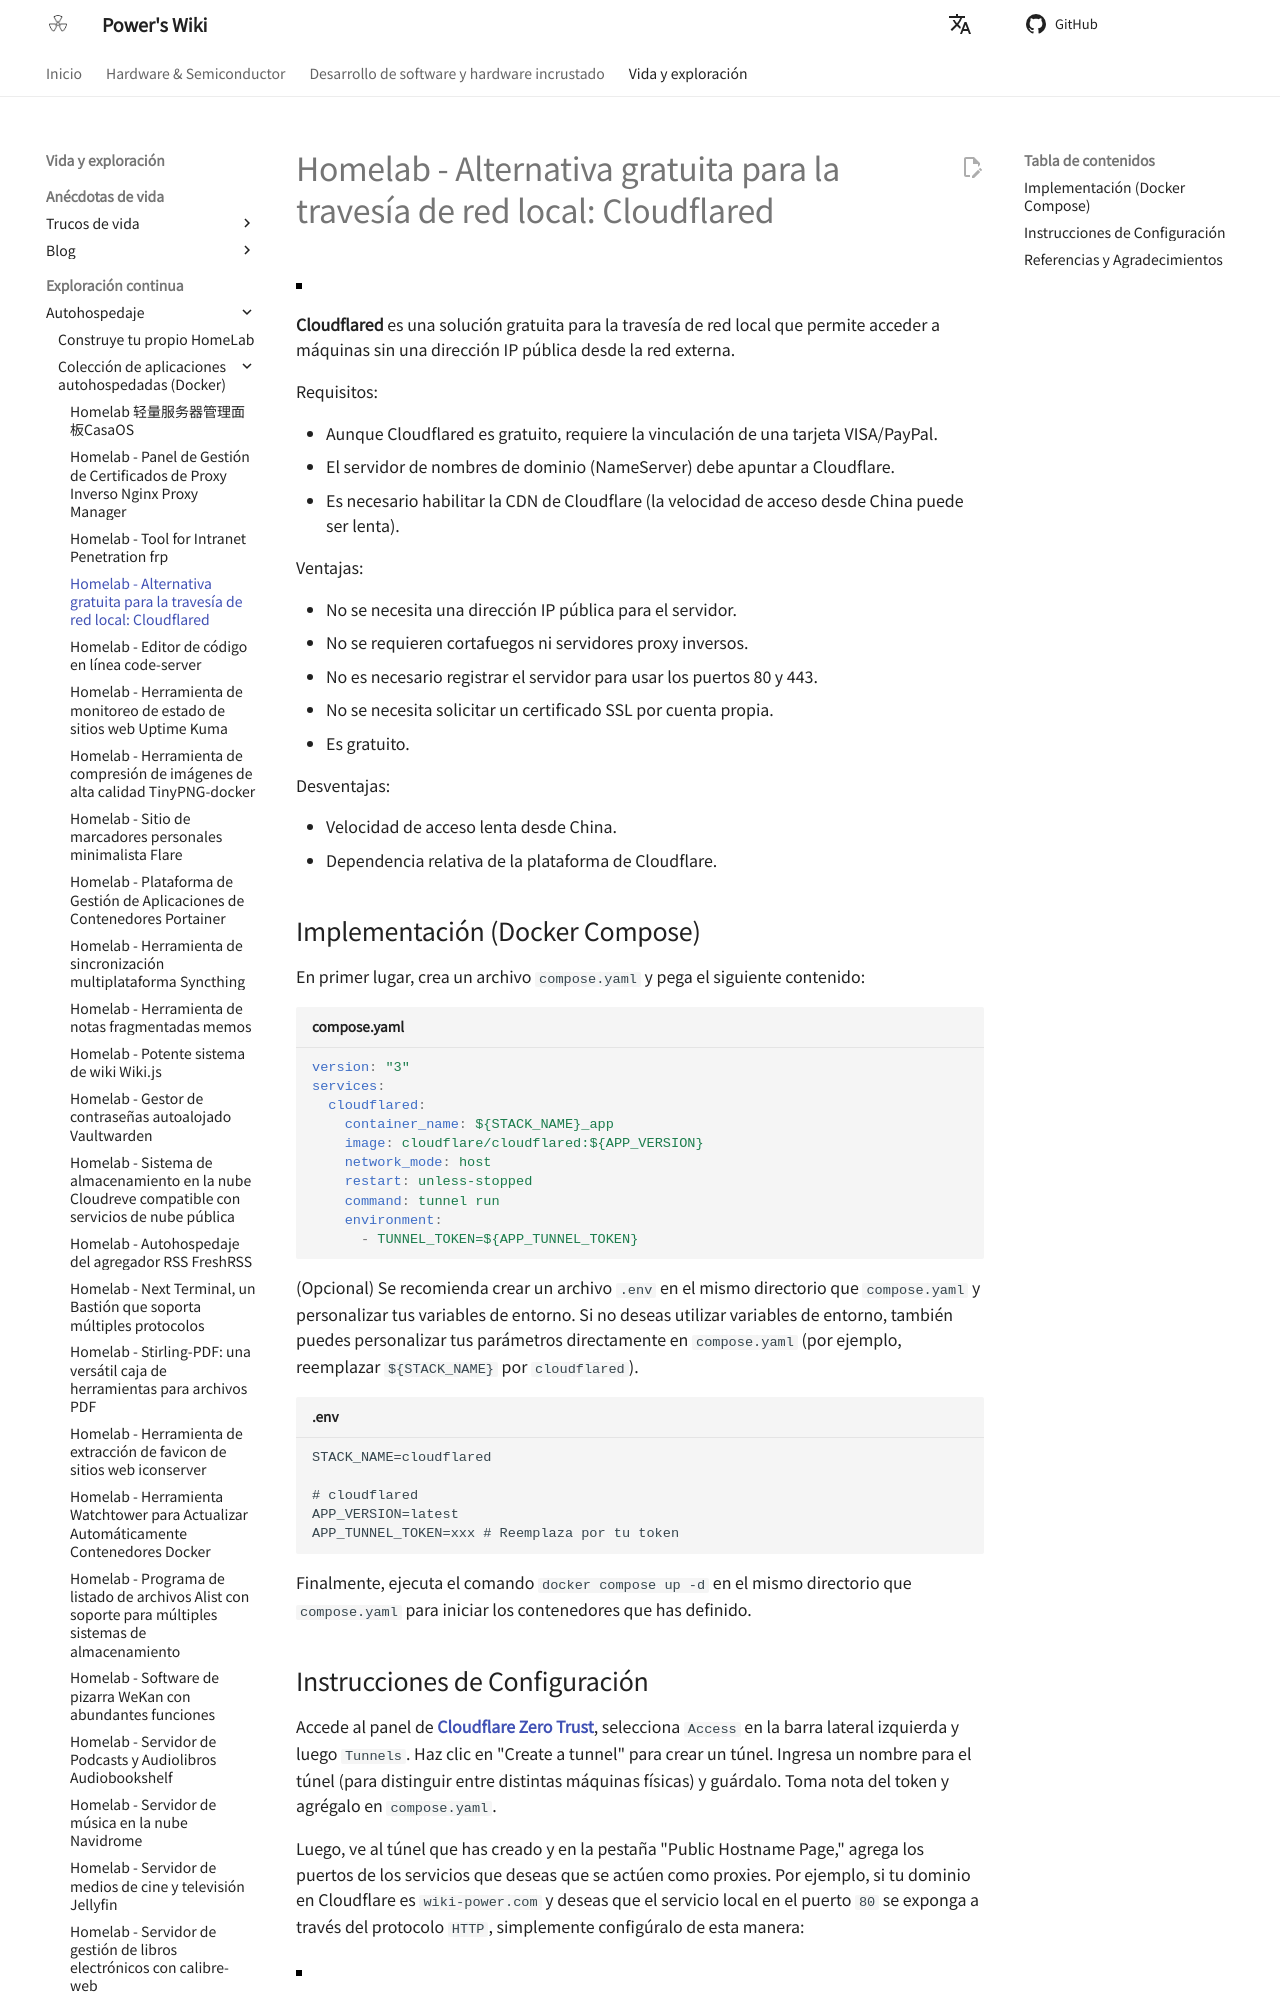

repository: linyuxuanlin/Wiki_MkDocs · page: es/Homelab-免费的内网穿透替代方案Cloudflared/index.html · generator: mkdocs

# Homelab - Alternativa gratuita para la travesía de red local: Cloudflared

![](https://media.wiki-power.com/img/20230416143051.png)

**Cloudflared** es una solución gratuita para la travesía de red local que permite acceder a máquinas sin una dirección IP pública desde la red externa.

Requisitos:

- Aunque Cloudflared es gratuito, requiere la vinculación de una tarjeta VISA/PayPal.
- El servidor de nombres de dominio (NameServer) debe apuntar a Cloudflare.
- Es necesario habilitar la CDN de Cloudflare (la velocidad de acceso desde China puede ser lenta).

Ventajas:

- No se necesita una dirección IP pública para el servidor.
- No se requieren cortafuegos ni servidores proxy inversos.
- No es necesario registrar el servidor para usar los puertos 80 y 443.
- No se necesita solicitar un certificado SSL por cuenta propia.
- Es gratuito.

Desventajas:

- Velocidad de acceso lenta desde China.
- Dependencia relativa de la plataforma de Cloudflare.

## Implementación (Docker Compose)

En primer lugar, crea un archivo `compose.yaml` y pega el siguiente contenido:

```yaml title="compose.yaml"
version: "3"
services:
  cloudflared:
    container_name: ${STACK_NAME}_app
    image: cloudflare/cloudflared:${APP_VERSION}
    network_mode: host
    restart: unless-stopped
    command: tunnel run
    environment:
      - TUNNEL_TOKEN=${APP_TUNNEL_TOKEN}
```

(Opcional) Se recomienda crear un archivo `.env` en el mismo directorio que `compose.yaml` y personalizar tus variables de entorno. Si no deseas utilizar variables de entorno, también puedes personalizar tus parámetros directamente en `compose.yaml` (por ejemplo, reemplazar `${STACK_NAME}` por `cloudflared`).

```dotenv title=".env"
STACK_NAME=cloudflared

# cloudflared
APP_VERSION=latest
APP_TUNNEL_TOKEN=xxx # Reemplaza por tu token
```

Finalmente, ejecuta el comando `docker compose up -d` en el mismo directorio que `compose.yaml` para iniciar los contenedores que has definido.
